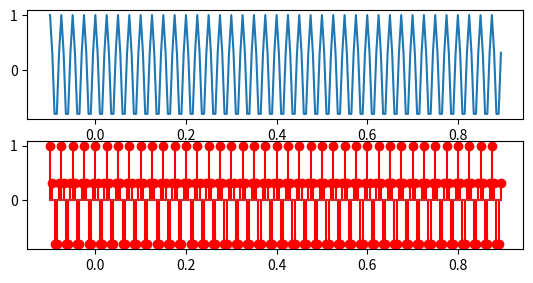
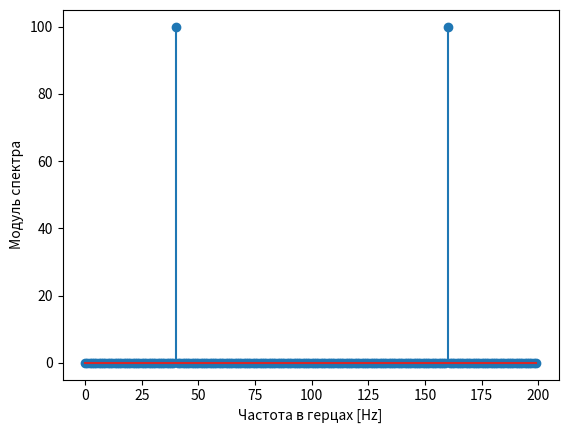

Write Python code to recreate these figures, in order.
# -*- coding: utf-8 -*-
"""
Created on Tue Oct  3 20:27:25 2023

[redacted]
"""

import numpy as np
import matplotlib.pyplot as plt
from scipy import signal
from scipy.signal import kaiserord, lfilter, firwin, freqz
from scipy import fftpack
 



#Ts1=0.5e-3# 1/ 2000 отсчетов
#Ts1=1e-3#1 / 1000 отсчетов
Ts1=5e-3#1 / 500 отсчетов


#freq_analog = 100 #аналоговая частота
norm_freq = 0.4 * np.pi 
freq_analog = (norm_freq * (1 / Ts1)) / (2 * np.pi)
print("analog freq = ",freq_analog, "Hz")
#t = np.arange(-20, 41)*Ts1
t = np.arange(-20, 180)*Ts1
#tR = np.arange(-20, 41) * Ts1
print("len t = ", len(t))
s =  np.cos(freq_analog*t*(2*np.pi))
plt.figure(1)
plt.subplot(3,1,1)
plt.plot(t, s )
plt.subplot(3,1,2)
plt.stem(t, s, 'r')



# Ts2=2e-3
# fs2=1/Ts2
# t = np.arange(-5, 11)*Ts2
# s =  np.cos(freq_analog *t*(2*np.pi))
# plt.subplot(3,1,3)
# plt.stem(t, s, 'g' )

#plt.show()
#plt.figure(2)
#plt.magnitude_spectrum(s,Fs=fs2,sides='twosided')

plt.figure(2)
 

sp = fftpack.fft(s)
#freqs = fftpack.fftfreq(len(s)) * fs2 
#freqs=np.arange(0,fs2,fs2/len(s))
freqs=np.arange(0,1/Ts1,(1/Ts1)/len(s))

print("len = ", len(freqs))
print("len = ", len(sp))

#fig, ax = plt.subplots()
plt.stem(freqs, np.abs(sp))
plt.xlabel('Частота в герцах [Hz]')
plt.ylabel('Модуль спектра')